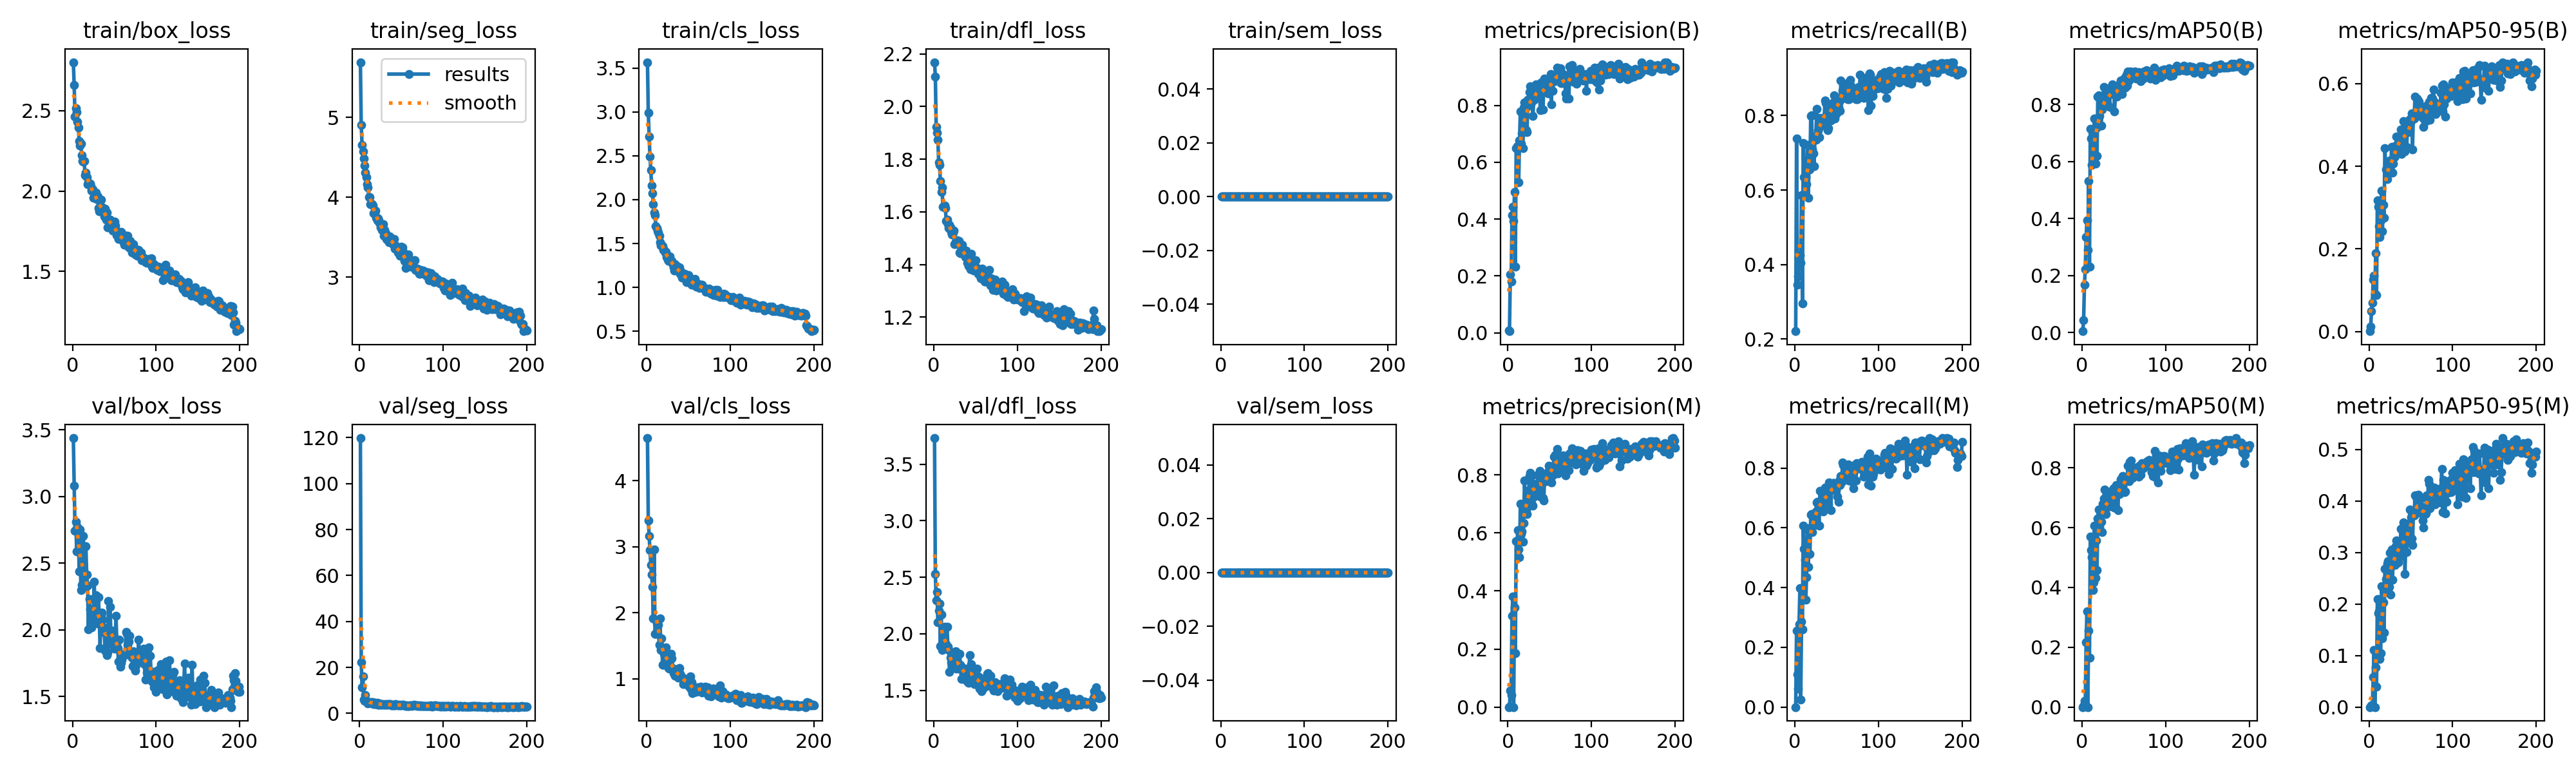

The file beside this chart, header and first rows:
epoch, time, train/box_loss, train/seg_loss, train/cls_loss, train/dfl_loss, train/sem_loss, metrics/precision(B), metrics/recall(B), metrics/mAP50(B), metrics/mAP50-95(B), metrics/precision(M), metrics/recall(M), metrics/mAP50(M), metrics/mAP50-95(M), val/box_loss, val/seg_loss, val/cls_loss, val/dfl_loss, val/sem_loss, lr/pg0, lr/pg1, lr/pg2
1, 10.28, 2.802, 5.69, 3.567, 2.168, 0, 0.0081, 0.2212, 0.00471, 0.00095, 0, 0, 0, 0, 3.438, 119.8, 4.648, 3.732, 0, 0.0001971, 0.0001971, 0.08049
2, 16.35, 2.659, 4.901, 2.995, 2.113, 0, 0.00537, 0.7389, 0.04316, 0.0124, 0.00196, 0.2555, 0.00256, 0.00044, 3.081, 22.4, 3.404, 2.528, 0, 0.0003951, 0.0003951, 0.06069
3, 22.41, 2.465, 4.655, 2.718, 1.922, 0, 0.2054, 0.3461, 0.1668, 0.04895, 0.05693, 0.109, 0.02126, 0.00337, 2.743, 11.38, 3.166, 2.294, 0, 0.0005912, 0.0005912, 0.04088
4, 28.76, 2.515, 4.571, 2.488, 1.902, 0, 0.1793, 0.3692, 0.2232, 0.06984, 0.04067, 0.0625, 0.01081, 0.00153, 2.811, 16.17, 2.951, 2.371, 0, 0.0007853, 0.0007853, 0.02108
5, 34.81, 2.49, 4.484, 2.335, 1.873, 0, 0.4136, 0.4103, 0.3351, 0.1255, 0.3149, 0.277, 0.216, 0.0579, 2.587, 5.947, 2.727, 2.102, 0, 0.0009774, 0.0009774, 0.001267
6, 40.72, 2.431, 4.396, 2.161, 1.788, 0, 0.4429, 0.4259, 0.3934, 0.1354, 0.382, 0.3976, 0.3205, 0.1104, 2.771, 5.317, 2.579, 2.206, 0, 0.0009752, 0.0009752, 0.0009752
7, 46.64, 2.396, 4.31, 2.073, 1.779, 0, 0.3939, 0.4039, 0.2889, 0.09137, 0.00023, 0.02613, 0.00011, 1e-05, 2.753, 7.939, 2.399, 2.265, 0, 0.0009703, 0.0009703, 0.0009703
8, 52.55, 2.309, 4.254, 1.946, 1.716, 0, 0.4945, 0.5869, 0.5323, 0.1904, 0.3423, 0.2853, 0.2562, 0.07645, 2.438, 5.301, 1.918, 1.889, 0, 0.0009654, 0.0009654, 0.0009654
9, 58.46, 2.282, 4.16, 1.856, 1.675, 0, 0.2326, 0.2966, 0.2307, 0.0878, 0.1862, 0.2591, 0.165, 0.03944, 2.753, 5.147, 2.956, 2.172, 0, 0.0009604, 0.0009604, 0.0009604
10, 64.39, 2.293, 4.122, 1.822, 1.692, 0, 0.6502, 0.7266, 0.7153, 0.3175, 0.5724, 0.6075, 0.5696, 0.2099, 2.298, 4.25, 1.68, 1.857, 0, 0.0009555, 0.0009555, 0.0009555
11, 70.34, 2.223, 4.001, 1.699, 1.619, 0, 0.6558, 0.6349, 0.6806, 0.3013, 0.5689, 0.5299, 0.5254, 0.1818, 2.335, 4.534, 1.687, 1.882, 0, 0.0009505, 0.0009505, 0.0009505
12, 76.37, 2.187, 4.003, 1.68, 1.619, 0, 0.6522, 0.5909, 0.5885, 0.2553, 0.6086, 0.4927, 0.5012, 0.1863, 2.434, 4.537, 1.848, 1.939, 0, 0.0009455, 0.0009455, 0.0009455
13, 82.26, 2.183, 3.916, 1.647, 1.624, 0, 0.5295, 0.6353, 0.6703, 0.2293, 0.5434, 0.3587, 0.3905, 0.09346, 2.705, 4.867, 1.84, 2.059, 0, 0.0009406, 0.0009406, 0.0009406
14, 88.22, 2.186, 3.918, 1.626, 1.615, 0, 0.6765, 0.6165, 0.6481, 0.2685, 0.5152, 0.4336, 0.4173, 0.105, 2.396, 4.825, 1.823, 1.886, 0, 0.0009357, 0.0009357, 0.0009357
15, 94.12, 2.099, 3.912, 1.587, 1.565, 0, 0.7792, 0.7209, 0.7505, 0.3411, 0.7005, 0.5995, 0.6061, 0.2343, 2.333, 4.395, 1.521, 1.908, 0, 0.0009307, 0.0009307, 0.0009307
16, 100.1, 2.113, 3.897, 1.512, 1.571, 0, 0.6656, 0.579, 0.5927, 0.2425, 0.5969, 0.4701, 0.4319, 0.1332, 2.626, 4.761, 1.914, 2.06, 0, 0.0009258, 0.0009258, 0.0009258
17, 106, 2.088, 3.803, 1.478, 1.552, 0, 0.7013, 0.6789, 0.7163, 0.307, 0.6044, 0.5882, 0.5574, 0.2032, 2.415, 4.161, 1.442, 1.883, 0, 0.0009208, 0.0009208, 0.0009208
18, 111.9, 2.041, 3.794, 1.488, 1.538, 0, 0.6485, 0.6561, 0.6199, 0.2751, 0.5685, 0.5125, 0.4588, 0.1446, 2.333, 4.592, 1.612, 1.858, 0, 0.0009158, 0.0009158, 0.0009158
19, 117.8, 2.052, 3.832, 1.472, 1.551, 0, 0.7922, 0.7994, 0.8274, 0.4444, 0.6344, 0.6438, 0.6307, 0.2678, 2.005, 4.053, 1.219, 1.661, 0, 0.0009109, 0.0009109, 0.0009109
20, 123.8, 2.043, 3.74, 1.426, 1.54, 0, 0.8112, 0.8003, 0.8318, 0.3916, 0.7794, 0.6449, 0.6608, 0.2477, 2.23, 4.029, 1.215, 1.787, 0, 0.0009059, 0.0009059, 0.0009059
21, 129.8, 2.046, 3.71, 1.43, 1.524, 0, 0.7904, 0.7084, 0.7602, 0.3896, 0.6965, 0.5853, 0.6021, 0.2278, 2.151, 4.632, 1.384, 1.749, 0, 0.000901, 0.000901, 0.000901
22, 135.7, 2.031, 3.736, 1.397, 1.513, 0, 0.714, 0.6982, 0.7253, 0.3691, 0.6778, 0.6311, 0.6406, 0.2784, 2.122, 3.775, 1.402, 1.721, 0, 0.0008961, 0.0008961, 0.0008961
23, 141.6, 2.004, 3.711, 1.406, 1.522, 0, 0.707, 0.6643, 0.7257, 0.3973, 0.6644, 0.6121, 0.6198, 0.2835, 2.02, 3.716, 1.478, 1.698, 0, 0.0008911, 0.0008911, 0.0008911
24, 147.5, 2.012, 3.676, 1.349, 1.528, 0, 0.8189, 0.7436, 0.7832, 0.3977, 0.6907, 0.6085, 0.5859, 0.2334, 2.128, 4.197, 1.33, 1.734, 0, 0.0008862, 0.0008862, 0.0008862
25, 153.4, 1.957, 3.623, 1.316, 1.476, 0, 0.7982, 0.7345, 0.8132, 0.4138, 0.7459, 0.6551, 0.6801, 0.2993, 2.148, 3.794, 1.228, 1.708, 0, 0.0008812, 0.0008812, 0.0008812
26, 159.3, 1.989, 3.62, 1.303, 1.487, 0, 0.8472, 0.8173, 0.8621, 0.3893, 0.7968, 0.6846, 0.696, 0.2185, 2.362, 4.139, 1.161, 1.847, 0, 0.0008762, 0.0008762, 0.0008762
27, 165.2, 1.962, 3.592, 1.333, 1.486, 0, 0.8666, 0.7423, 0.8215, 0.4473, 0.8072, 0.6879, 0.727, 0.3054, 2.083, 3.867, 1.16, 1.692, 0, 0.0008713, 0.0008713, 0.0008713
28, 171.1, 1.99, 3.661, 1.352, 1.493, 0, 0.8107, 0.7593, 0.8074, 0.3839, 0.702, 0.6574, 0.6605, 0.247, 2.258, 4.109, 1.274, 1.808, 0, 0.0008663, 0.0008663, 0.0008663
29, 177.1, 1.952, 3.518, 1.298, 1.477, 0, 0.8252, 0.7413, 0.7973, 0.4064, 0.7983, 0.6071, 0.6458, 0.2859, 2.101, 3.821, 1.38, 1.725, 0, 0.0008614, 0.0008614, 0.0008614
30, 183.1, 1.967, 3.588, 1.304, 1.49, 0, 0.7634, 0.7933, 0.805, 0.4225, 0.6931, 0.7232, 0.6801, 0.2916, 2.049, 3.807, 1.308, 1.693, 0, 0.0008565, 0.0008565, 0.0008565
31, 189, 1.892, 3.55, 1.275, 1.446, 0, 0.8186, 0.7714, 0.8355, 0.4256, 0.7243, 0.6778, 0.6765, 0.2756, 2.246, 3.974, 1.168, 1.824, 0, 0.0008515, 0.0008515, 0.0008515
32, 194.9, 1.875, 3.479, 1.23, 1.442, 0, 0.8449, 0.7878, 0.8314, 0.4494, 0.7625, 0.6868, 0.7068, 0.3118, 2.098, 3.764, 1.086, 1.728, 0, 0.0008465, 0.0008465, 0.0008465
33, 200.8, 1.888, 3.466, 1.192, 1.458, 0, 0.8239, 0.7889, 0.7917, 0.4716, 0.7692, 0.7177, 0.6983, 0.3234, 1.863, 3.696, 1.146, 1.599, 0, 0.0008416, 0.0008416, 0.0008416
34, 206.7, 1.945, 3.489, 1.267, 1.475, 0, 0.8749, 0.7855, 0.8588, 0.4428, 0.7562, 0.654, 0.6708, 0.2994, 2.105, 3.909, 1.052, 1.705, 0, 0.0008366, 0.0008366, 0.0008366
35, 212.6, 1.895, 3.44, 1.206, 1.458, 0, 0.8504, 0.7896, 0.8525, 0.4411, 0.7435, 0.6804, 0.6967, 0.281, 2.128, 3.904, 1.145, 1.699, 0, 0.0008317, 0.0008317, 0.0008317
36, 218.6, 1.897, 3.509, 1.244, 1.445, 0, 0.8722, 0.8411, 0.8713, 0.4686, 0.7996, 0.7343, 0.725, 0.3182, 2.076, 3.703, 1.058, 1.673, 0, 0.0008268, 0.0008268, 0.0008268
37, 224.6, 1.878, 3.484, 1.197, 1.434, 0, 0.8726, 0.834, 0.8556, 0.4546, 0.7626, 0.7175, 0.6907, 0.2919, 2.02, 4.014, 1.088, 1.669, 0, 0.0008218, 0.0008218, 0.0008218
38, 230.5, 1.842, 3.454, 1.19, 1.428, 0, 0.8317, 0.8018, 0.8653, 0.4885, 0.814, 0.7062, 0.7309, 0.3457, 1.979, 3.527, 1.023, 1.63, 0, 0.0008169, 0.0008169, 0.0008169
39, 236.4, 1.891, 3.449, 1.227, 1.454, 0, 0.7831, 0.7608, 0.7757, 0.4291, 0.7253, 0.6857, 0.6674, 0.3009, 1.845, 3.576, 1.162, 1.588, 0, 0.0008119, 0.0008119, 0.0008119
40, 242.3, 1.824, 3.413, 1.155, 1.406, 0, 0.8806, 0.767, 0.8365, 0.4627, 0.793, 0.6782, 0.6669, 0.3019, 1.992, 3.787, 1.074, 1.691, 0, 0.0008069, 0.0008069, 0.0008069
41, 248.1, 1.866, 3.476, 1.181, 1.433, 0, 0.8623, 0.8246, 0.8476, 0.5085, 0.7903, 0.7505, 0.7413, 0.3588, 1.812, 3.546, 1.015, 1.573, 0, 0.000802, 0.000802, 0.000802
42, 254.1, 1.773, 3.352, 1.114, 1.393, 0, 0.785, 0.8212, 0.8276, 0.4868, 0.7208, 0.7488, 0.7285, 0.3554, 1.829, 3.485, 1.028, 1.565, 0, 0.000797, 0.000797, 0.000797
43, 260, 1.827, 3.394, 1.136, 1.418, 0, 0.8618, 0.7869, 0.858, 0.4353, 0.7107, 0.6599, 0.6581, 0.2588, 2.214, 4.102, 1.018, 1.812, 0, 0.0007921, 0.0007921, 0.0007921
44, 265.9, 1.786, 3.361, 1.128, 1.381, 0, 0.8955, 0.8303, 0.8692, 0.4929, 0.7958, 0.7435, 0.7392, 0.323, 1.926, 3.668, 0.9241, 1.626, 0, 0.0007872, 0.0007872, 0.0007872
45, 271.9, 1.821, 3.364, 1.158, 1.441, 0, 0.8756, 0.8332, 0.854, 0.4463, 0.7898, 0.7504, 0.7124, 0.3009, 2.171, 3.837, 0.9863, 1.729, 0, 0.0007822, 0.0007822, 0.0007822
46, 277.9, 1.809, 3.311, 1.118, 1.402, 0, 0.8513, 0.8355, 0.8842, 0.4922, 0.777, 0.7501, 0.7613, 0.3548, 1.938, 3.57, 0.954, 1.616, 0, 0.0007772, 0.0007772, 0.0007772
47, 283.8, 1.804, 3.36, 1.115, 1.404, 0, 0.88, 0.8548, 0.8808, 0.4828, 0.7907, 0.7504, 0.737, 0.3376, 1.995, 3.552, 0.9456, 1.643, 0, 0.0007723, 0.0007723, 0.0007723
48, 289.7, 1.754, 3.264, 1.059, 1.377, 0, 0.8431, 0.7925, 0.8378, 0.4883, 0.8109, 0.7265, 0.7427, 0.3562, 1.889, 3.631, 0.9888, 1.595, 0, 0.0007673, 0.0007673, 0.0007673
49, 295.6, 1.798, 3.293, 1.096, 1.394, 0, 0.8806, 0.8037, 0.8849, 0.5132, 0.8307, 0.7252, 0.7717, 0.3838, 1.879, 3.364, 0.9646, 1.554, 0, 0.0007624, 0.0007624, 0.0007624
50, 301.5, 1.811, 3.383, 1.143, 1.416, 0, 0.8708, 0.8083, 0.8625, 0.5095, 0.8158, 0.7391, 0.7536, 0.3679, 1.857, 3.425, 0.9831, 1.58, 0, 0.0007575, 0.0007575, 0.0007575
51, 307.4, 1.784, 3.375, 1.102, 1.389, 0, 0.9094, 0.8335, 0.8933, 0.5276, 0.8025, 0.703, 0.7175, 0.327, 1.918, 3.73, 0.8819, 1.596, 0, 0.0007525, 0.0007525, 0.0007525
52, 313.3, 1.759, 3.316, 1.102, 1.382, 0, 0.8046, 0.823, 0.8601, 0.4401, 0.7746, 0.6862, 0.7212, 0.315, 2.105, 3.695, 1.035, 1.689, 0, 0.0007476, 0.0007476, 0.0007476
53, 319.4, 1.726, 3.26, 1.046, 1.365, 0, 0.907, 0.8365, 0.9039, 0.5227, 0.8258, 0.7575, 0.7673, 0.3755, 1.917, 3.412, 0.8412, 1.621, 0, 0.0007426, 0.0007426, 0.0007426
54, 325.3, 1.718, 3.204, 1.033, 1.362, 0, 0.8515, 0.8126, 0.866, 0.5155, 0.7983, 0.7421, 0.7646, 0.3718, 1.862, 3.566, 0.9489, 1.586, 0, 0.0007376, 0.0007376, 0.0007376
55, 331.2, 1.701, 3.118, 1.043, 1.367, 0, 0.9043, 0.8944, 0.9155, 0.5676, 0.8619, 0.7725, 0.8073, 0.4103, 1.761, 3.261, 0.7871, 1.516, 0, 0.0007327, 0.0007327, 0.0007327
56, 337.1, 1.711, 3.213, 1.044, 1.348, 0, 0.8847, 0.8451, 0.8843, 0.5208, 0.8332, 0.7536, 0.7557, 0.3812, 1.925, 3.508, 0.8372, 1.608, 0, 0.0007277, 0.0007277, 0.0007277
57, 343, 1.722, 3.205, 1.05, 1.37, 0, 0.8994, 0.8672, 0.9104, 0.5635, 0.8681, 0.8173, 0.8206, 0.4035, 1.722, 3.339, 0.8063, 1.489, 0, 0.0007228, 0.0007228, 0.0007228
58, 348.9, 1.744, 3.287, 1.096, 1.384, 0, 0.9043, 0.8714, 0.9156, 0.5599, 0.8407, 0.8087, 0.7983, 0.39, 1.751, 3.306, 0.8217, 1.502, 0, 0.0007179, 0.0007179, 0.0007179
59, 354.8, 1.737, 3.149, 1.005, 1.378, 0, 0.9341, 0.8616, 0.9127, 0.559, 0.8897, 0.8128, 0.8243, 0.4124, 1.778, 3.247, 0.8044, 1.526, 0, 0.0007129, 0.0007129, 0.0007129
60, 360.7, 1.693, 3.161, 1.021, 1.359, 0, 0.8884, 0.8767, 0.9144, 0.5559, 0.8052, 0.7856, 0.7664, 0.3792, 1.799, 3.342, 0.834, 1.527, 0, 0.000708, 0.000708, 0.000708
... 140 more rows
